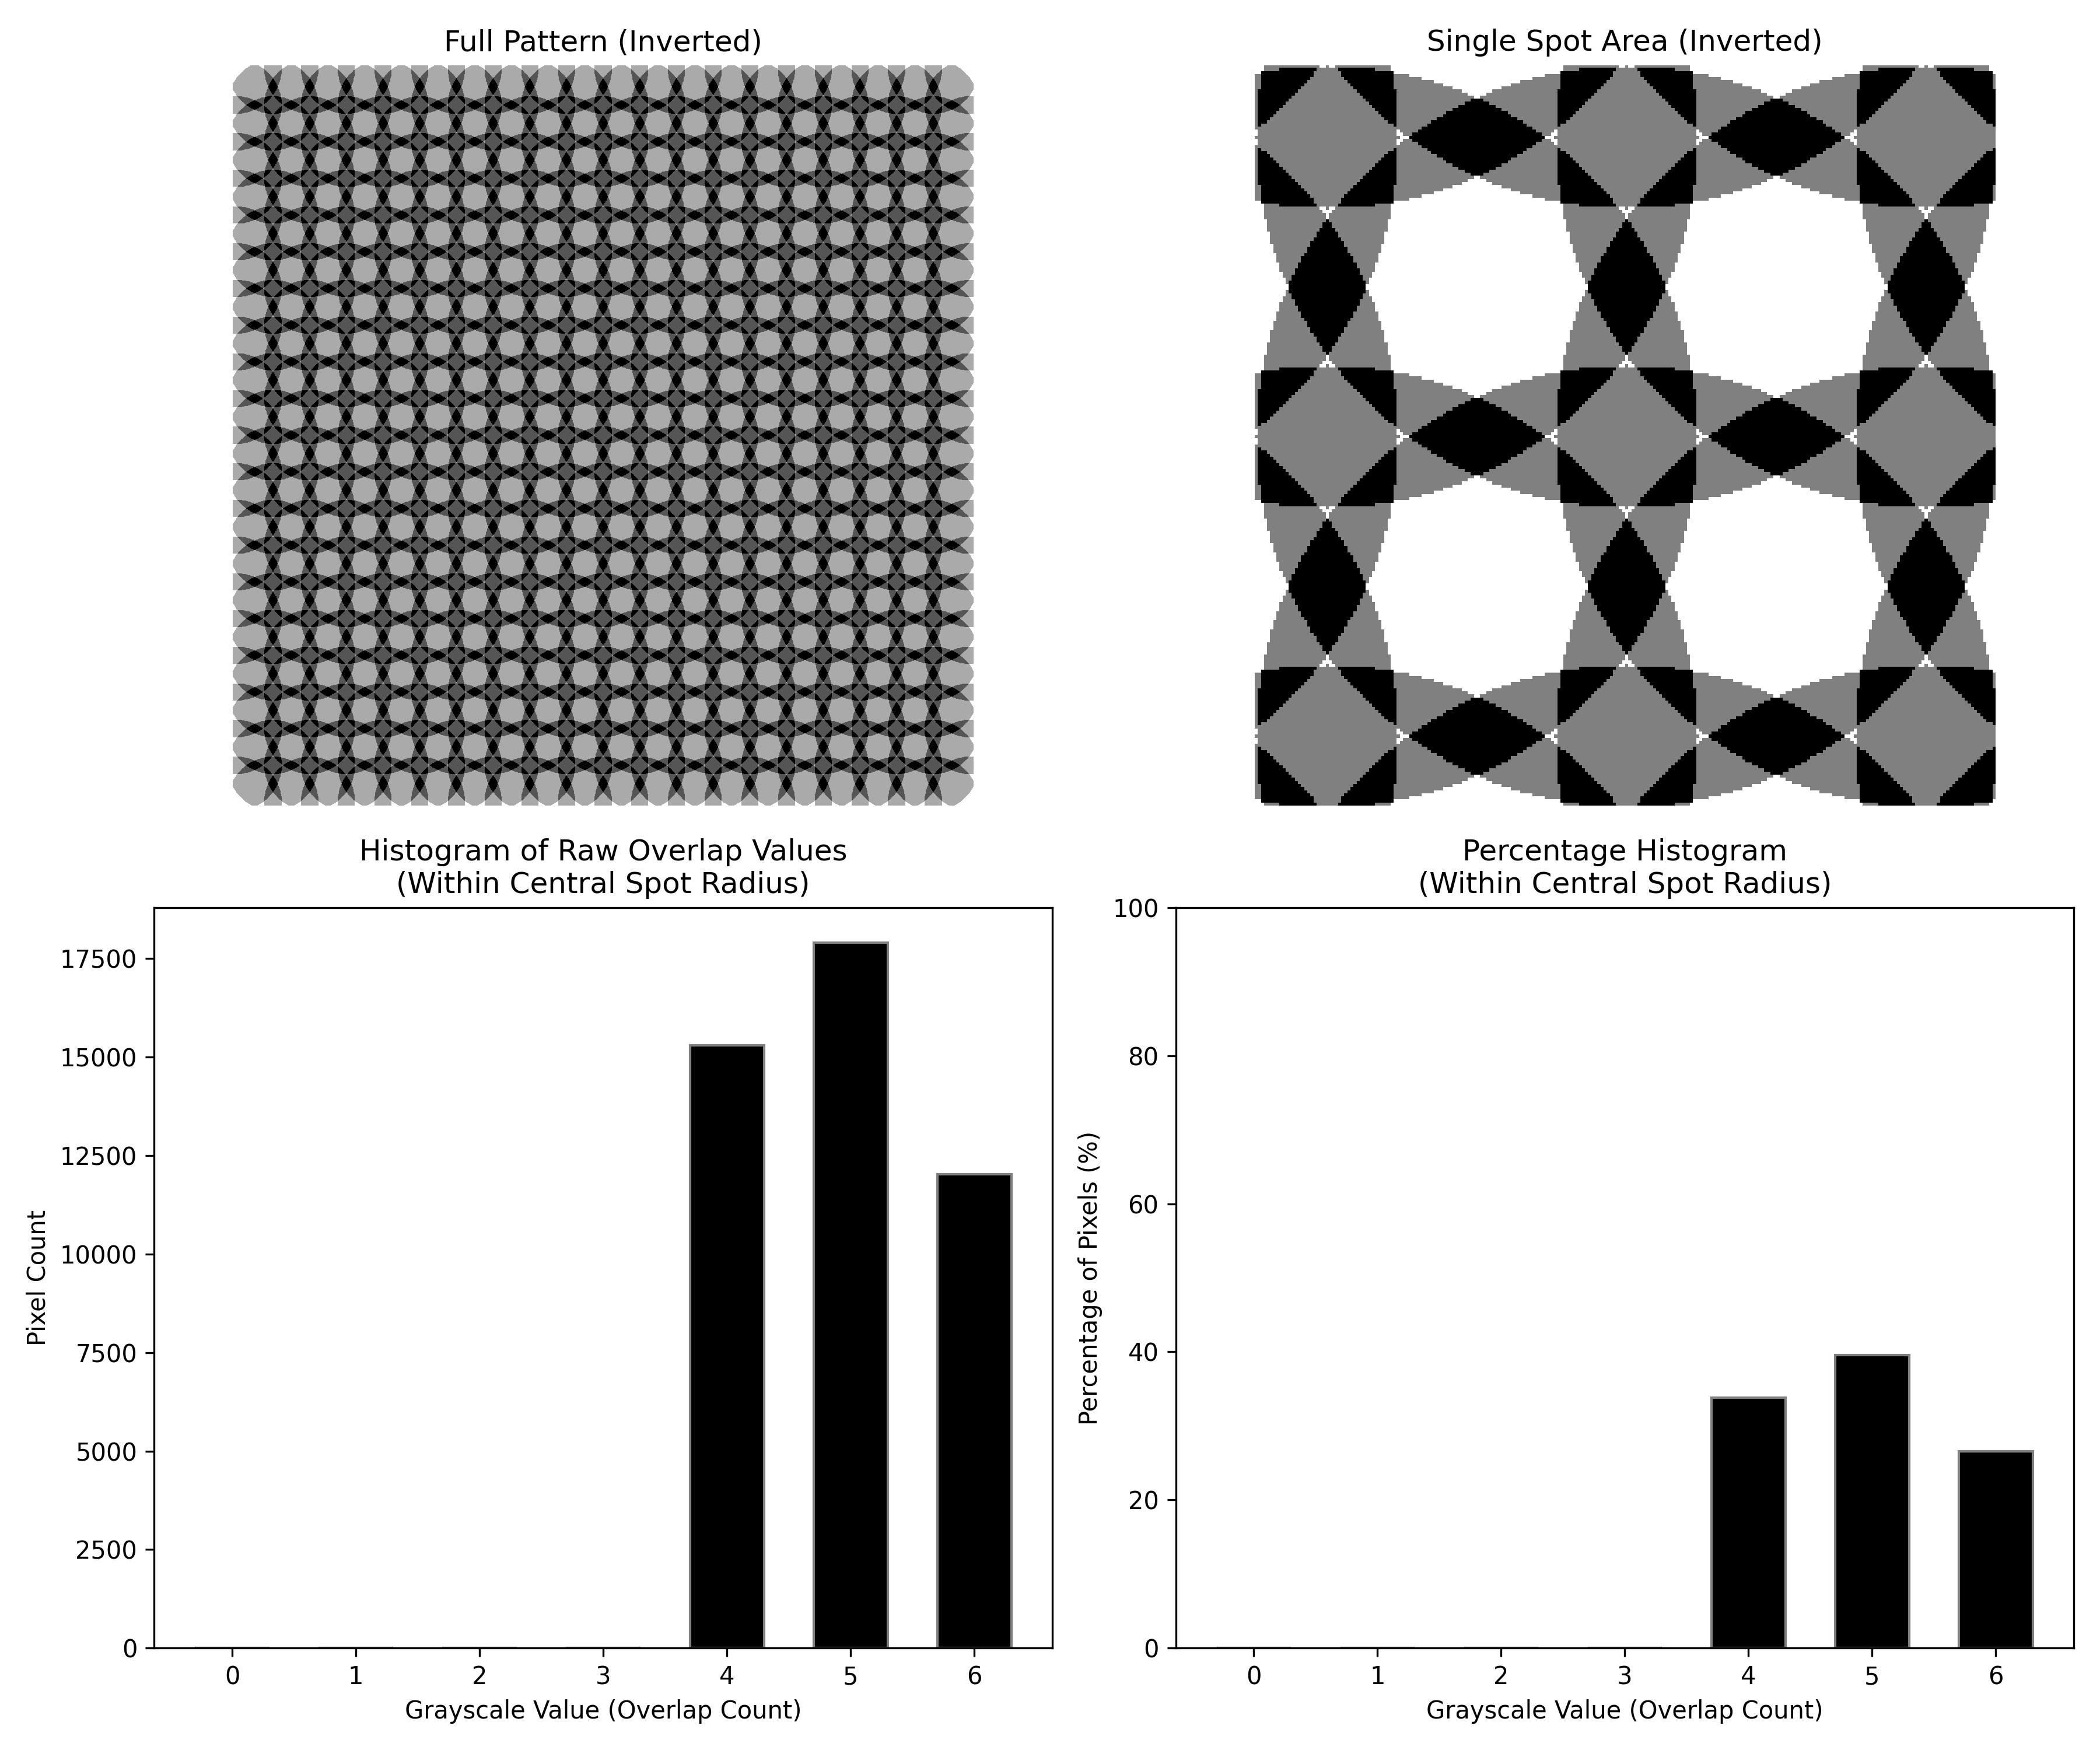

Source data for this figure (header and first rows):
Overlap Count, Percentage (%)
0, 0.0
1, 0.0
2, 0.0
3, 0.0
4, 33.82
5, 39.59
6, 26.59
